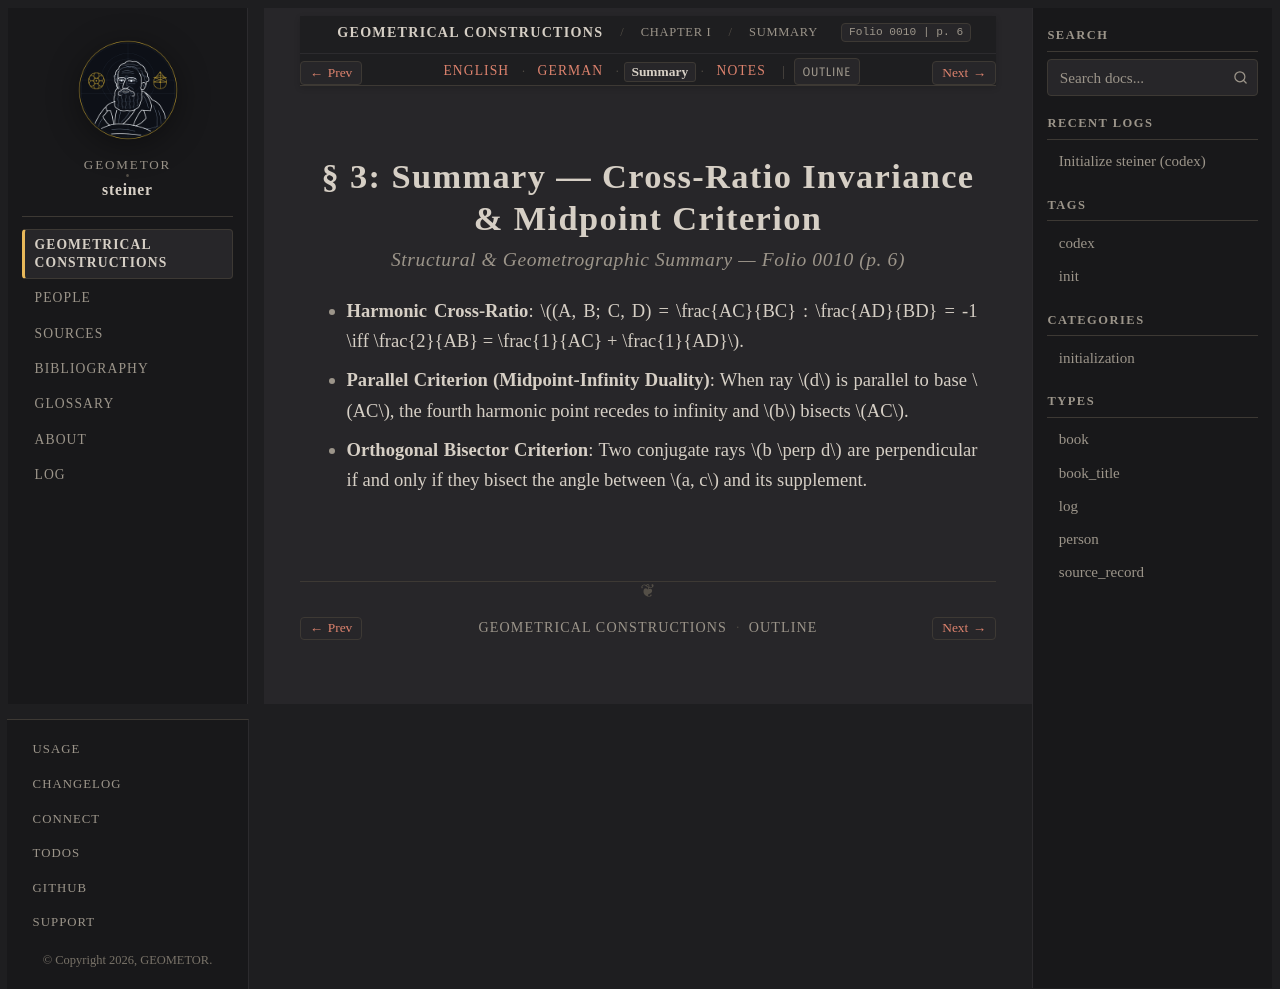

repository: geometor/steiner · page: constructionen_1833/chapter_01/sec_03/summary.html · generator: sphinx

:layout: book
:canonical_id: § 3 (Summary)
:breadcrumb_title: Summary
:order: 1
:folio: 0010
:track_label: Summary
:tracks: English: index | German: de | Summary: summary | Notes: notes
:title: § 3: Summary — Cross-Ratio Invariance & Midpoint Criterion

§ 3: Summary — Cross-Ratio Invariance & Midpoint Criterion
==========================================================

.. rubric:: Structural & Geometrographic Summary — Folio 0010 (p. 6)

* **Harmonic Cross-Ratio**: :math:`(A, B; C, D) = \frac{AC}{BC} : \frac{AD}{BD} = -1 \iff \frac{2}{AB} = \frac{1}{AC} + \frac{1}{AD}`.
* **Parallel Criterion (Midpoint-Infinity Duality)**: When ray :math:`d` is parallel to base :math:`AC`, the fourth harmonic point recedes to infinity and :math:`b` bisects :math:`AC`.
* **Orthogonal Bisector Criterion**: Two conjugate rays :math:`b \perp d` are perpendicular if and only if they bisect the angle between :math:`a, c` and its supplement.
